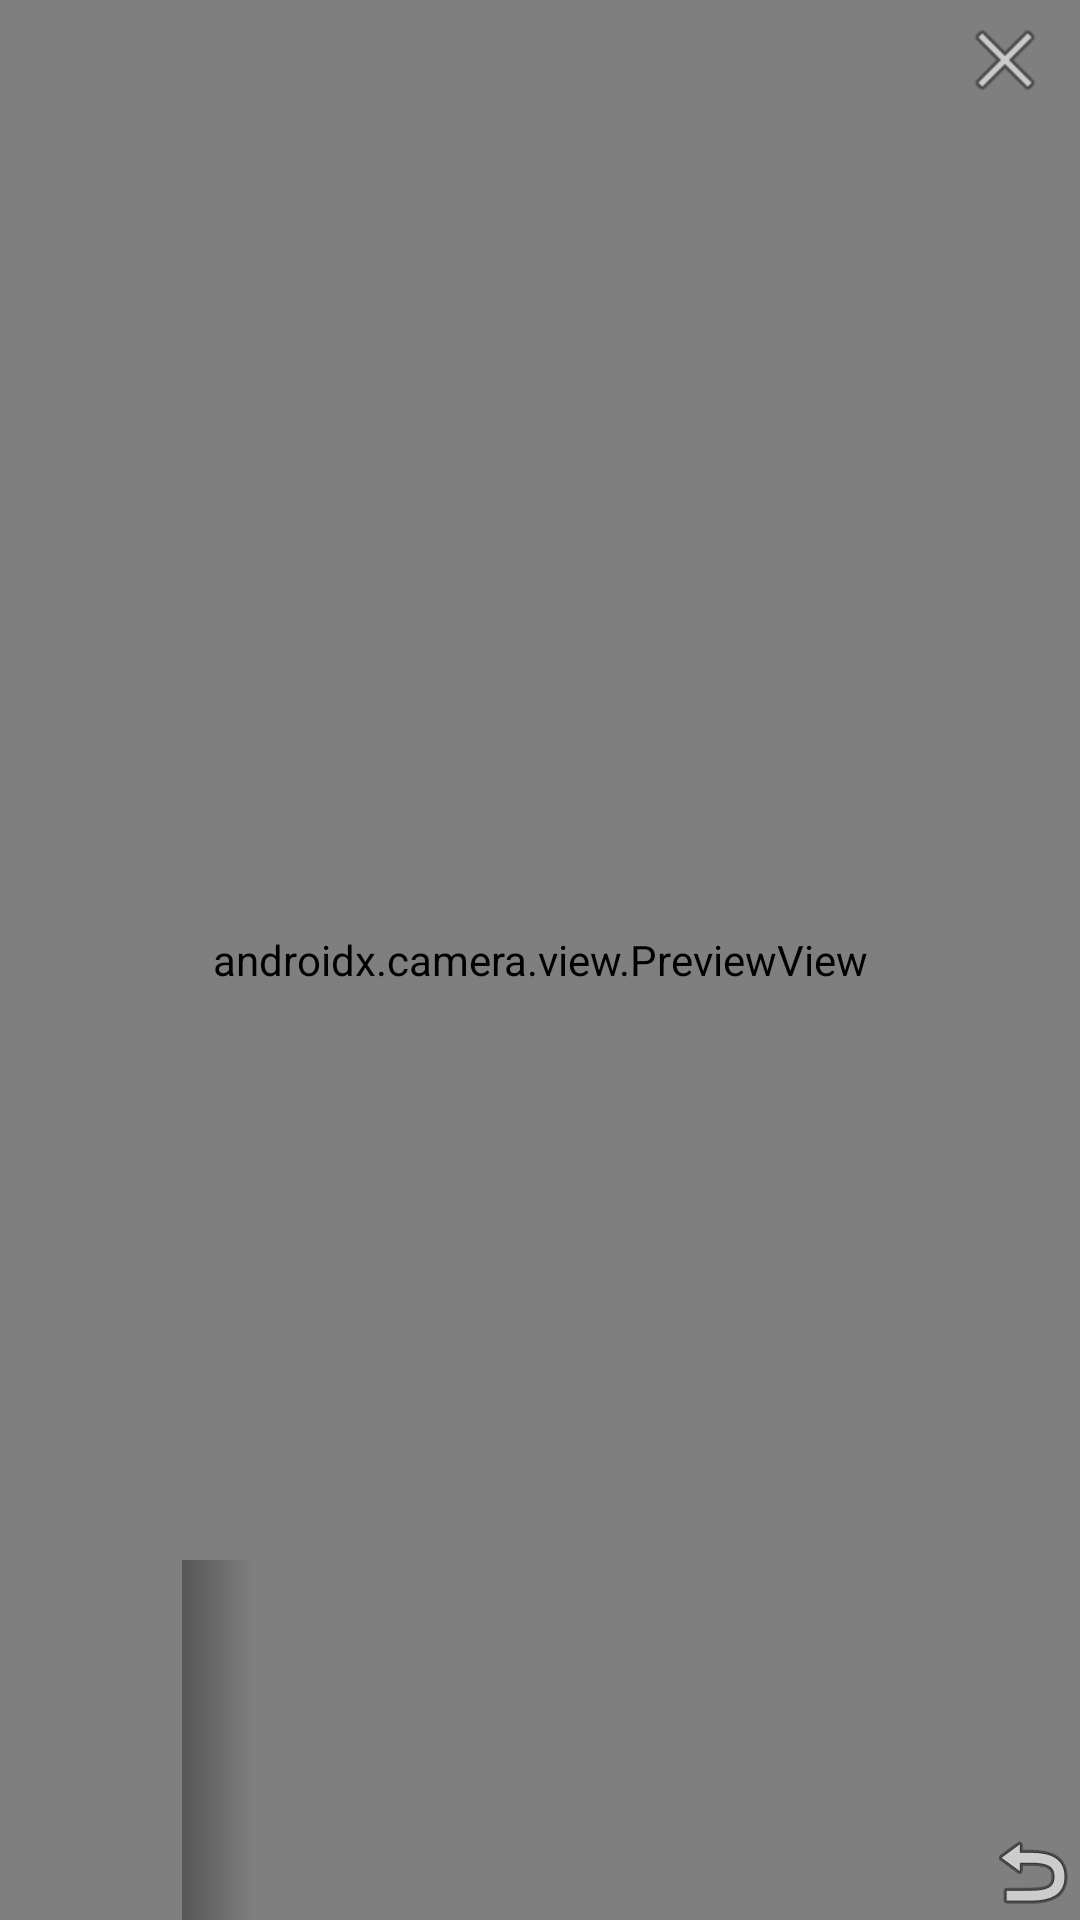

Layout XML and referenced resources for this Android screen:
<!-- AndroidManifest.xml: application theme Theme.AInstagram -->
<!-- res/layout/fragment_camera.xml -->
<?xml version="1.0" encoding="utf-8"?>
<androidx.constraintlayout.widget.ConstraintLayout
    xmlns:android="http://schemas.android.com/apk/res/android"
    xmlns:tools="http://schemas.android.com/tools"
    xmlns:app="http://schemas.android.com/apk/res-auto"
    android:layout_width="match_parent"
    android:layout_height="match_parent"
    tools:background="@color/white"
    tools:context=".MainActivity">

    <androidx.camera.view.PreviewView
        android:id="@+id/viewFinder"
        android:layout_width="match_parent"
        android:layout_height="match_parent"
        tools:alpha="0" />

    <androidx.recyclerview.widget.RecyclerView
        android:id="@+id/rvButtons"
        android:layout_width="239dp"
        android:layout_height="120dp"
        app:layout_constraintBottom_toBottomOf="parent"
        app:layout_constraintStart_toStartOf="parent"
        app:layout_constraintEnd_toEndOf="parent"
        android:layout_marginTop="610dp"
        android:orientation="horizontal"
        app:layoutManager="androidx.recyclerview.widget.LinearLayoutManager"
        tools:listitem="@layout/camera_btn_cell" />

    <View
        android:id="@+id/leftShadow"
        android:layout_width="24dp"
        app:layout_constraintTop_toTopOf="@+id/rvButtons"
        app:layout_constraintBottom_toBottomOf="@+id/rvButtons"
        app:layout_constraintStart_toStartOf="@+id/rvButtons"
        android:background="@drawable/image_gradient_start"
        android:layout_height="0dp"/>

    <ImageButton
        android:background="@android:color/transparent"
        android:id="@+id/imageButton2"
        android:layout_width="wrap_content"
        android:layout_height="wrap_content"
        app:layout_constraintTop_toTopOf="parent"
        app:layout_constraintStart_toStartOf="parent"
        android:layout_marginStart="10dp"
        android:layout_marginTop="7dp"
        app:srcCompat="@drawable/round_settings_24" />

    <ImageButton
        android:id="@+id/imageButton3"
        android:layout_width="wrap_content"
        android:layout_height="wrap_content"
        android:layout_marginTop="6dp"
        android:background="@android:color/transparent"
        app:layout_constraintEnd_toStartOf="@+id/imageButton4"
        app:layout_constraintStart_toEndOf="@+id/imageButton2"
        app:layout_constraintTop_toTopOf="parent"
        app:srcCompat="@drawable/round_flash_off_24" />

    <ImageButton
        android:background="@android:color/transparent"
        android:id="@+id/imageButton4"
        android:layout_width="wrap_content"
        android:layout_height="wrap_content"
        app:layout_constraintTop_toTopOf="parent"
        app:layout_constraintEnd_toEndOf="parent"
        android:layout_marginTop="4dp"
        android:layout_marginEnd="9dp"
        app:srcCompat="@android:drawable/ic_menu_close_clear_cancel" />

    <ImageButton
        android:background="@android:color/transparent"
        android:id="@+id/imageButton5"
        android:layout_width="wrap_content"
        android:layout_height="wrap_content"
        app:layout_constraintEnd_toEndOf="parent"
        app:layout_constraintBottom_toBottomOf="parent"
        app:srcCompat="@android:drawable/ic_menu_revert" />

</androidx.constraintlayout.widget.ConstraintLayout>
<!-- res/layout/camera_btn_cell.xml (included above) -->
<?xml version="1.0" encoding="utf-8"?>
<androidx.constraintlayout.widget.ConstraintLayout xmlns:android="http://schemas.android.com/apk/res/android"
    xmlns:app="http://schemas.android.com/apk/res-auto"
    xmlns:tools="http://schemas.android.com/tools"
    android:layout_width="wrap_content"
    android:layout_height="wrap_content">

    <ImageButton
        android:id="@+id/imageButton"
        android:layout_width="86dp"
        android:layout_height="89dp"
        android:layout_marginStart="15dp"
        android:layout_marginEnd="15dp"
        android:background="@android:color/transparent"
        app:layout_constraintBottom_toBottomOf="parent"
        app:layout_constraintEnd_toEndOf="parent"
        app:layout_constraintHorizontal_bias="0.5"
        app:layout_constraintStart_toStartOf="parent"
        app:layout_constraintTop_toTopOf="parent"
        app:srcCompat="@drawable/camera_btn"
        tools:ignore="SpeakableTextPresentCheck" />
</androidx.constraintlayout.widget.ConstraintLayout>
<!-- resources referenced by this layout -->
<resources>
  <!-- drawable camera_btn (drawable) -->
  <?xml version="1.0" encoding="utf-8"?>
  <layer-list xmlns:android="http://schemas.android.com/apk/res/android">
  
      <item>
          <shape android:shape="oval">
              <size android:height="50dp" android:width="50dp"/>
              <solid android:color="@color/white"/>
          </shape>
      </item>
  
      <item>
          <shape android:shape="oval">
              <size android:width="30dp" android:height="30dp"/>
              <stroke android:color="@color/black" android:width="2dp"/>
          </shape>
      </item>
  </layer-list>
  <!-- drawable image_gradient_start (drawable) -->
  <?xml version="1.0" encoding="utf-8"?>
  <shape xmlns:android="http://schemas.android.com/apk/res/android"
      android:shape="rectangle">
  
      <gradient
          android:endColor="@android:color/transparent"
          android:type="linear"
          android:angle="0"
          android:startColor="#52000000" />
  </shape>
  <style name="Theme.AInstagram" parent="Theme.MaterialComponents.Light.DarkActionBar">
          
          <item name="colorPrimary">@color/purple_500</item>
          <item name="colorPrimaryVariant">@color/purple_700</item>
          <item name="colorOnPrimary">@color/white</item>
          
          <item name="colorSecondary">@color/teal_200</item>
          <item name="colorSecondaryVariant">@color/teal_700</item>
          <item name="colorOnSecondary">@color/black</item>
          
          <item name="android:statusBarColor" tools:targetApi="l">?attr/colorPrimaryVariant</item>
          
      </style>
  <!-- not gathered from this repository: default colours our renderer supplied (Android Studio template values) -->
  <color name="purple_500">#FF6200EE</color>
  <color name="purple_700">#FF3700B3</color>
  <color name="teal_200">#FF03DAC5</color>
  <color name="teal_700">#FF018786</color>
  <color name="black">#FF000000</color>
  <color name="white">#FFFFFFFF</color>
</resources>
